Dataset: dataset_split (GitHub, hakimlutfi46/DBS-image-classification). Classes: boot, sandal, shoe.

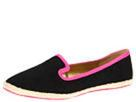
Label: shoe

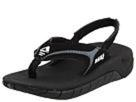
Label: sandal

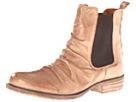
Label: boot

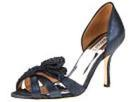
Label: sandal

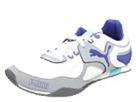
Label: shoe

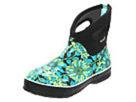
Label: boot
